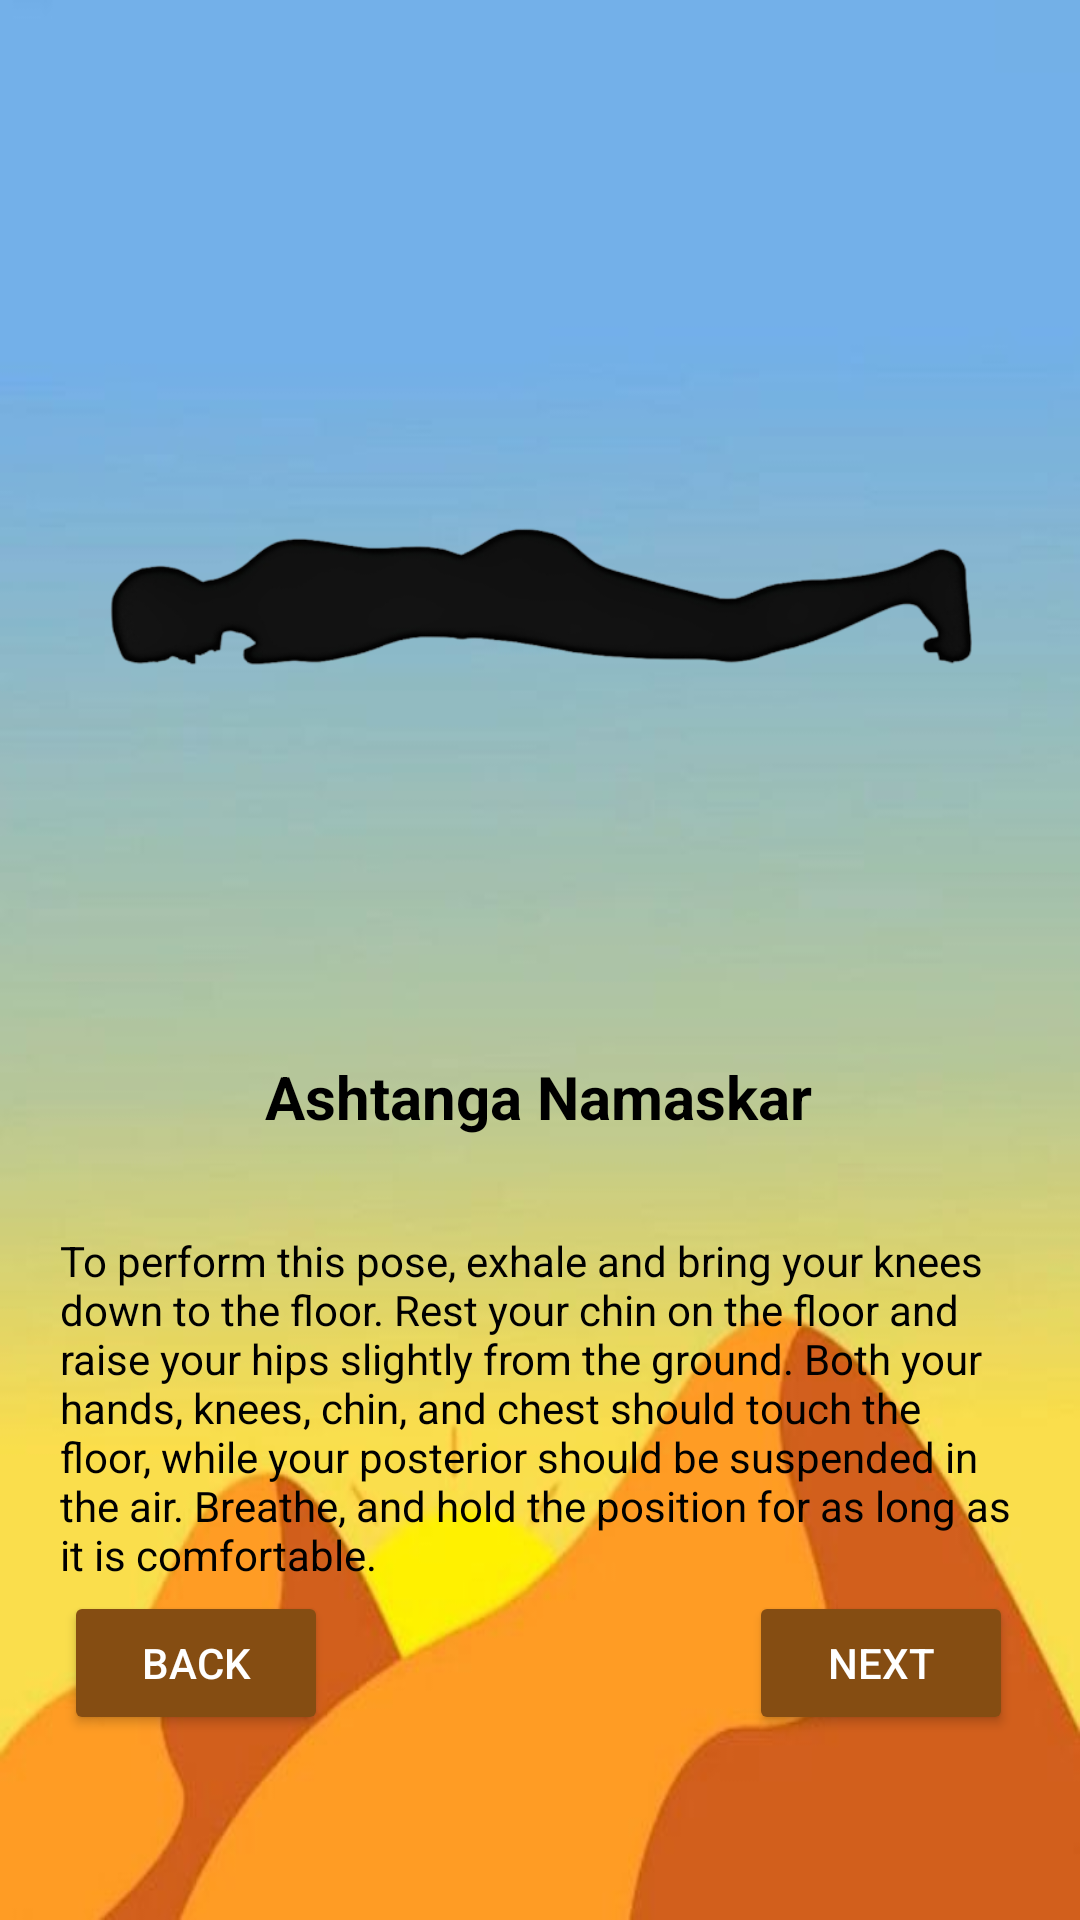

Android layout source for this screen:
<!-- AndroidManifest.xml: application theme Theme.Fta -->
<!-- res/layout/activity_yoga6.xml -->
<?xml version="1.0" encoding="utf-8"?>
<androidx.constraintlayout.widget.ConstraintLayout xmlns:android="http://schemas.android.com/apk/res/android"
    xmlns:app="http://schemas.android.com/apk/res-auto"
    xmlns:tools="http://schemas.android.com/tools"
    android:layout_width="match_parent"
    android:layout_height="match_parent"
    tools:context=".yoga1">

    <ImageView
        android:id="@+id/yogabg"
        android:layout_width="match_parent"
        android:layout_height="match_parent"
        android:scaleType="fitXY"
        android:src="@drawable/yogabg"
        tools:layout_editor_absoluteX="0dp"
        tools:layout_editor_absoluteY="-48dp" />

    <ImageView
        android:id="@+id/imageView13"
        android:layout_width="300dp"
        android:layout_height="300dp"
        android:src="@drawable/six"
        app:layout_constraintBottom_toBottomOf="parent"
        app:layout_constraintEnd_toEndOf="parent"
        app:layout_constraintHorizontal_bias="0.495"
        app:layout_constraintStart_toStartOf="parent"
        app:layout_constraintTop_toTopOf="parent"
        app:layout_constraintVertical_bias="0.12" />

    <TextView
        android:id="@+id/yogatxtname6"
        android:layout_width="wrap_content"
        android:layout_height="wrap_content"
        android:textSize="20sp"
        android:textStyle="bold"
        android:textColor="@color/black"
        android:text="Ashtanga Namaskar"
        app:layout_constraintBottom_toBottomOf="parent"
        app:layout_constraintEnd_toEndOf="parent"
        app:layout_constraintHorizontal_bias="0.498"
        app:layout_constraintStart_toStartOf="parent"
        app:layout_constraintTop_toBottomOf="@+id/imageView13"
        app:layout_constraintVertical_bias="0.042" />

    <TextView
        android:id="@+id/yogades6"
        android:layout_width="wrap_content"
        android:layout_height="wrap_content"
        android:padding="20sp"
        android:textColor="@color/black"
        android:text="To perform this pose, exhale and bring your knees down to the floor. Rest your chin on the floor and raise your hips slightly from the ground. Both your hands, knees, chin, and chest should touch the floor, while your posterior should be suspended in the air. Breathe, and hold the position for as long as it is comfortable."
        app:layout_constraintBottom_toBottomOf="parent"
        app:layout_constraintEnd_toEndOf="parent"
        app:layout_constraintHorizontal_bias="0.498"
        app:layout_constraintStart_toStartOf="parent"
        app:layout_constraintTop_toBottomOf="@+id/yogatxtname6"
        app:layout_constraintVertical_bias="0.113" />

    <Button
        android:id="@+id/btnnxtY6"
        android:layout_width="wrap_content"
        android:layout_height="wrap_content"
        android:text="Next"
        android:backgroundTint="@color/brown"
        android:textColor="@color/white"
        app:layout_constraintBottom_toBottomOf="parent"
        app:layout_constraintEnd_toEndOf="parent"
        app:layout_constraintHorizontal_bias="0.918"
        app:layout_constraintStart_toStartOf="parent"
        app:layout_constraintTop_toTopOf="parent"
        app:layout_constraintVertical_bias="0.896" />

    <Button
        android:id="@+id/btnprevY6"
        android:layout_width="wrap_content"
        android:layout_height="wrap_content"
        android:text="Back"
        android:backgroundTint="@color/brown"
        android:textColor="@color/white"
        app:layout_constraintBottom_toBottomOf="parent"
        app:layout_constraintEnd_toEndOf="parent"
        app:layout_constraintHorizontal_bias="0.078"
        app:layout_constraintStart_toStartOf="parent"
        app:layout_constraintTop_toTopOf="parent"
        app:layout_constraintVertical_bias="0.896" />
</androidx.constraintlayout.widget.ConstraintLayout>
<!-- resources referenced by this layout -->
<resources>
  <color name="black">#FF000000</color>
  <color name="brown">#854D12</color>
  <color name="white">#FFFFFFFF</color>
  <!-- drawable six: png bitmap (drawable, 31628 bytes) -->
  <!-- drawable yogabg: jpg bitmap (drawable, 16460 bytes) -->
  <style name="Theme.Fta" parent="Base.Theme.Fta" />
  <style name="Base.Theme.Fta" parent="Theme.Material3.DayNight.NoActionBar">
          
           <item name="colorPrimary">@color/homeBtnClr3</item>
      </style>
  <color name="homeBtnClr3">#4578B2</color>
</resources>
